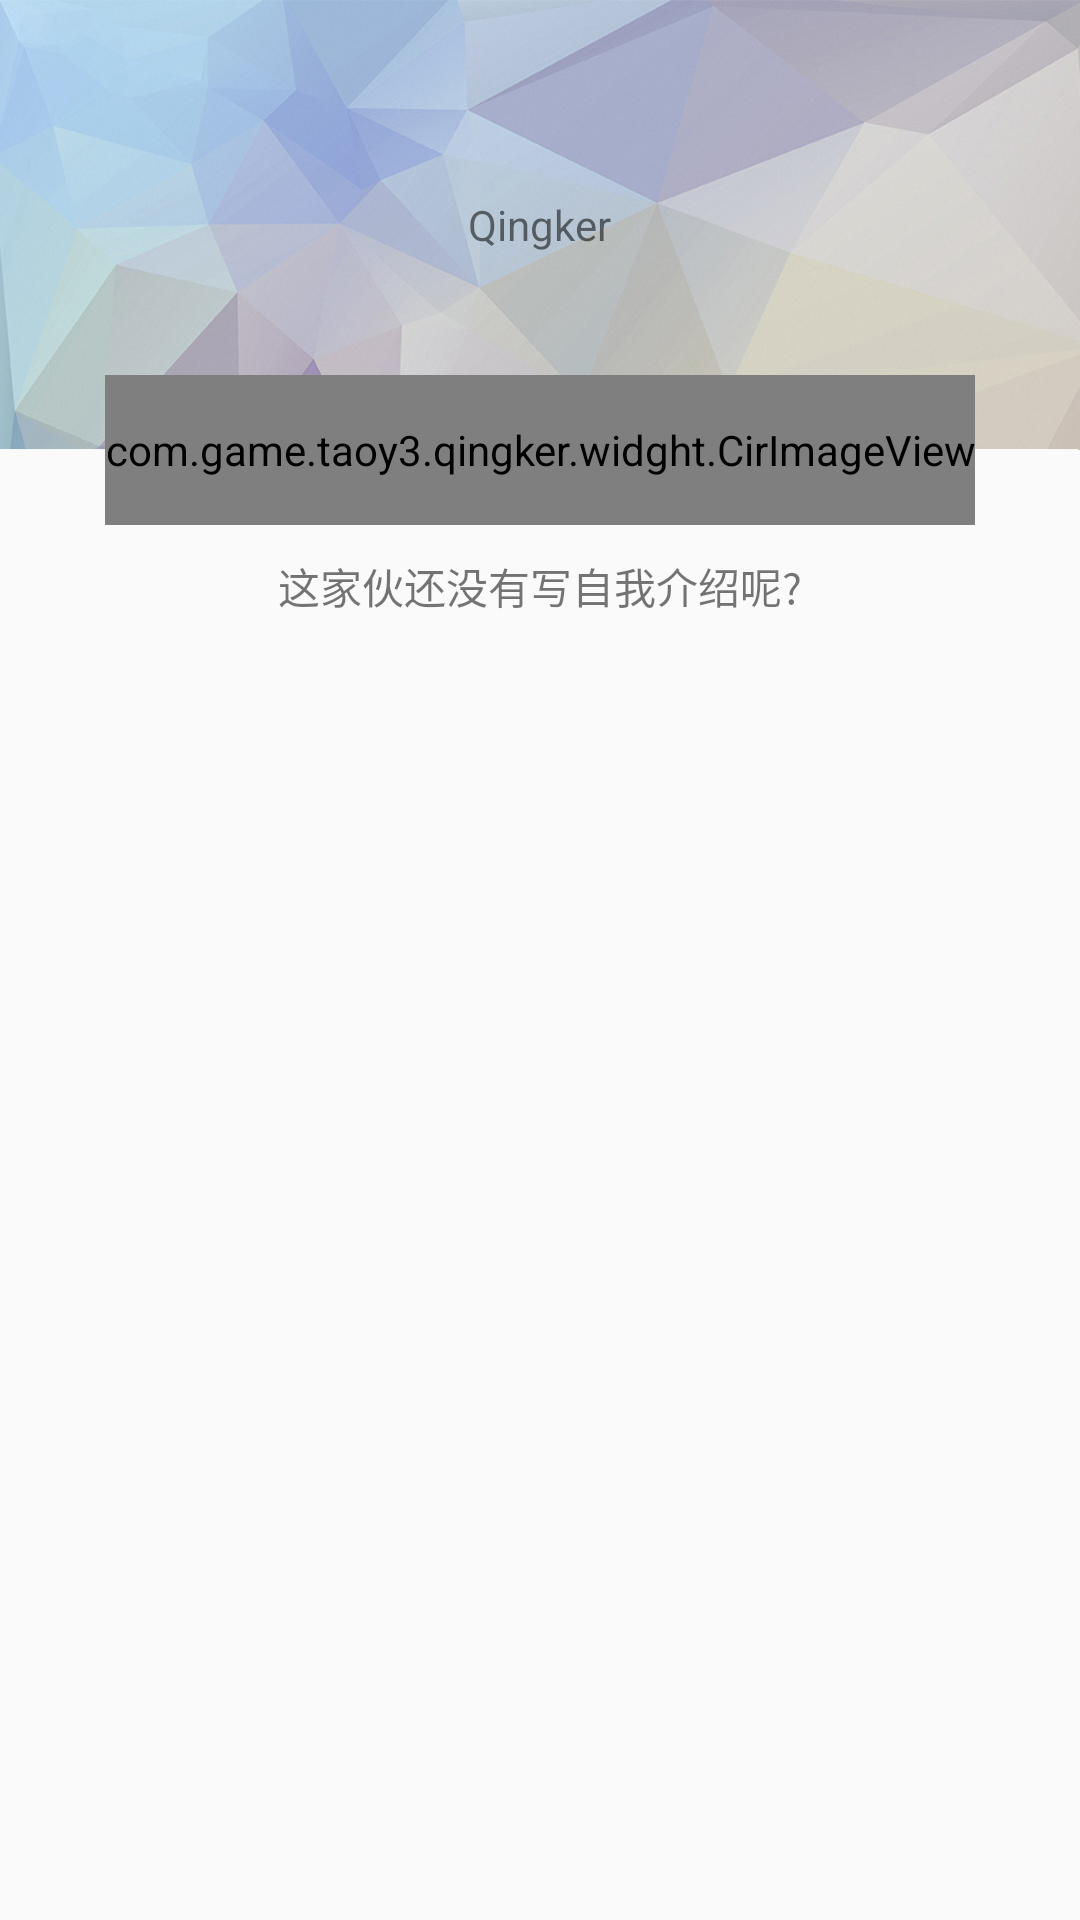

Layout XML and referenced resources for this Android screen:
<!-- AndroidManifest.xml: application theme AppTheme -->
<!-- res/layout/head_fragment_my.xml -->
<RelativeLayout xmlns:android="http://schemas.android.com/apk/res/android"
    xmlns:tools="http://schemas.android.com/tools"
    android:layout_width="match_parent"
    android:layout_height="match_parent"
    tools:context="com.game.taoy3.qingker.fragment.MyFragment">

    <FrameLayout
        android:layout_below="@+id/head_view"
        android:background="@mipmap/welcome5"
        android:id="@+id/head_frame"
        android:layout_width="match_parent"
        android:layout_height="@dimen/vertical_150">
        <TextView
            android:id="@+id/name"
            android:layout_width="wrap_content"
            android:layout_height="wrap_content"
            android:layout_gravity="center"
            android:text="@string/app_name"/>
    </FrameLayout>
    <com.game.taoy3.qingker.widght.CirImageView
        android:id="@+id/user_icon"
        android:layout_marginTop="@dimen/vertical_125"
        android:layout_centerHorizontal="true"
        android:layout_width="wrap_content"
        android:layout_height="@dimen/vertical_50"
        android:layout_below="@+id/head_view"
        android:src="@mipmap/ic_launcher"/>
    <TextView
        android:id="@+id/note"
        android:gravity="center"
        android:layout_below="@+id/user_icon"
        android:layout_width="match_parent"
        android:layout_height="wrap_content"
        android:padding="@dimen/horizontal_10"
        android:text="@string/not_suggest"/>
</RelativeLayout>
<!-- resources referenced by this layout -->
<resources>
  <dimen name="horizontal_10">10dp</dimen>
  <dimen name="vertical_125">125dp</dimen>
  <dimen name="vertical_150">150dp</dimen>
  <dimen name="vertical_50">50dp</dimen>
  <!-- mipmap ic_launcher: png bitmap (mipmap-hdpi, 3480 bytes) -->
  <!-- mipmap welcome5: png bitmap (mipmap-xhdpi, 376200 bytes) -->
  <string name="app_name">Qingker</string>
  <string name="not_suggest">这家伙还没有写自我介绍呢?</string>
  <style name="AppTheme" parent="Theme.AppCompat.Light.NoActionBar">
          
          <item name="colorPrimary">@color/colorPrimary</item>
          <item name="colorPrimaryDark">@color/colorPrimaryDark</item>
          <item name="colorAccent">@color/colorAccent</item>
      </style>
  <color name="colorPrimary">#3F51B5</color>
  <color name="colorPrimaryDark">#303F9F</color>
  <color name="colorAccent">#FF4081</color>
</resources>
